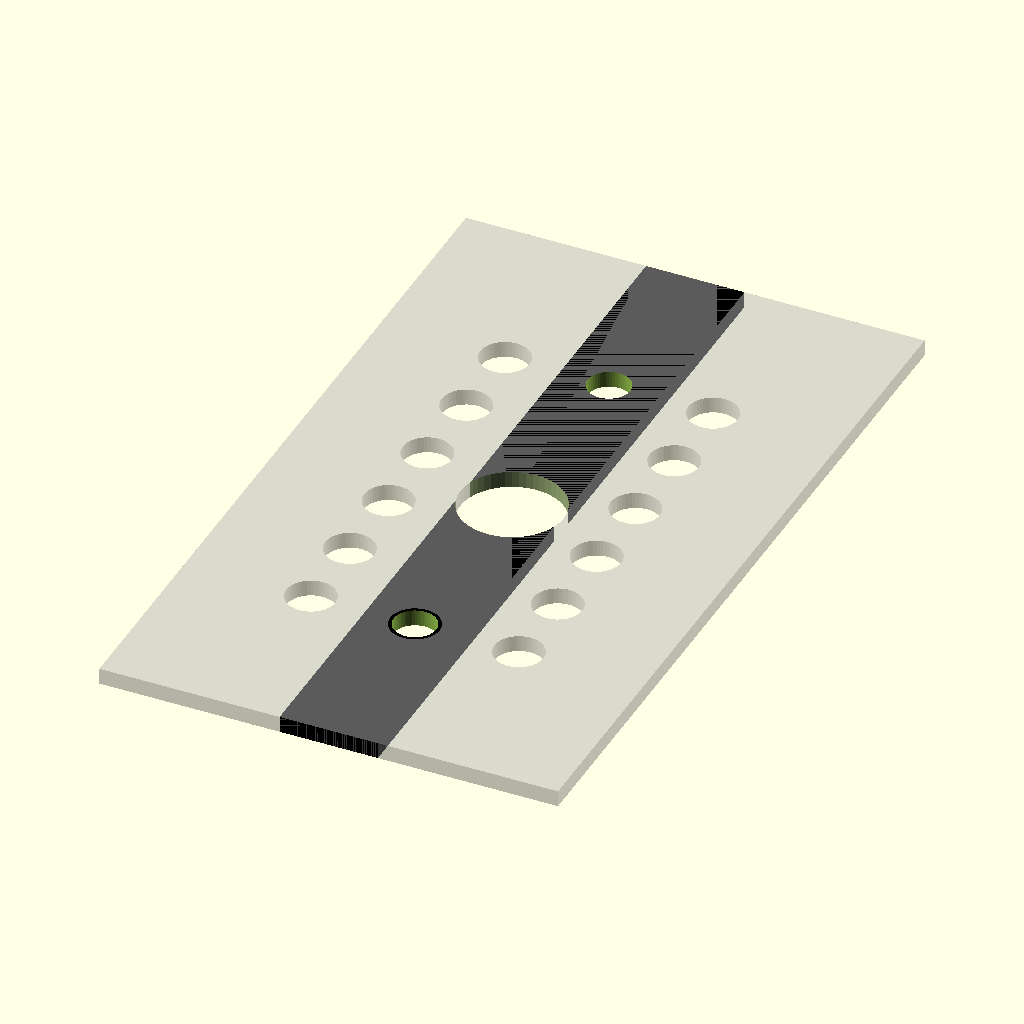
Cell 1 — every parameter at its default value.
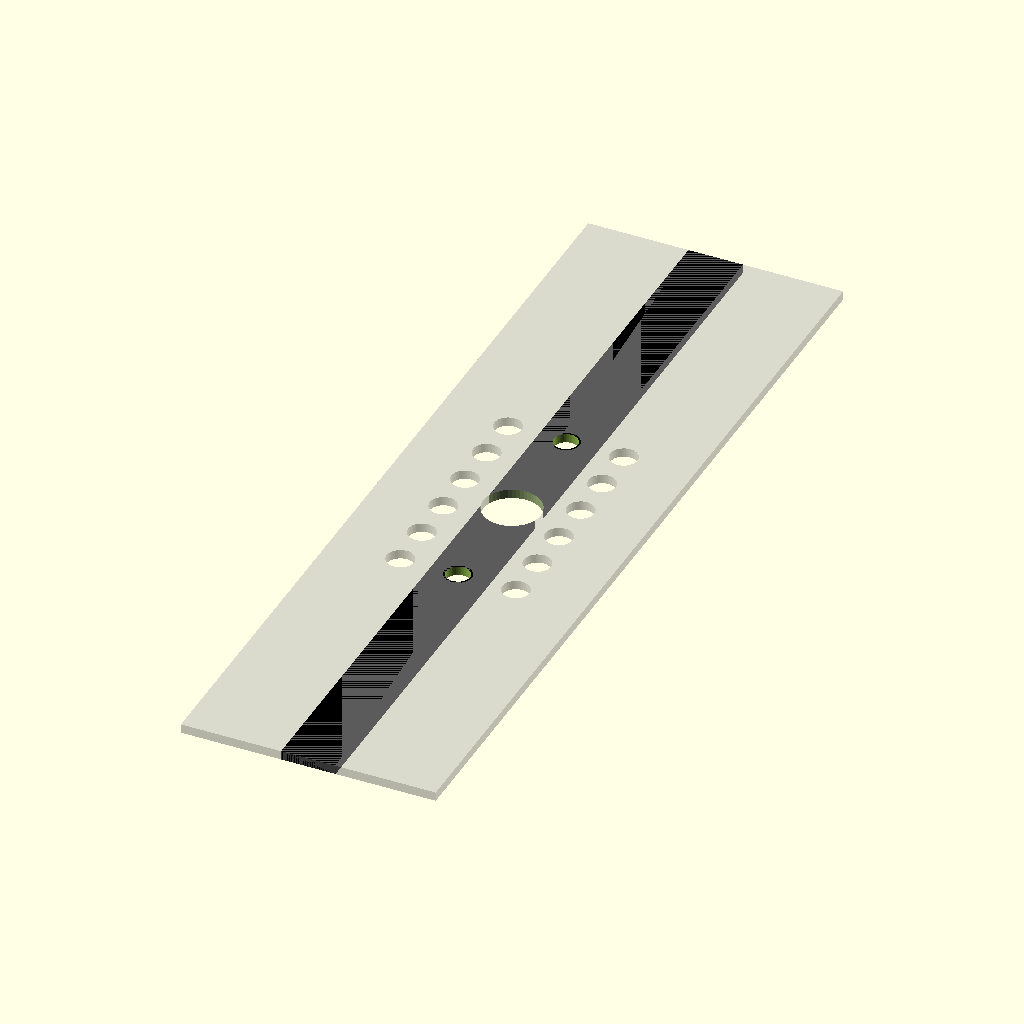
Cell 2: the same model with length = 96.
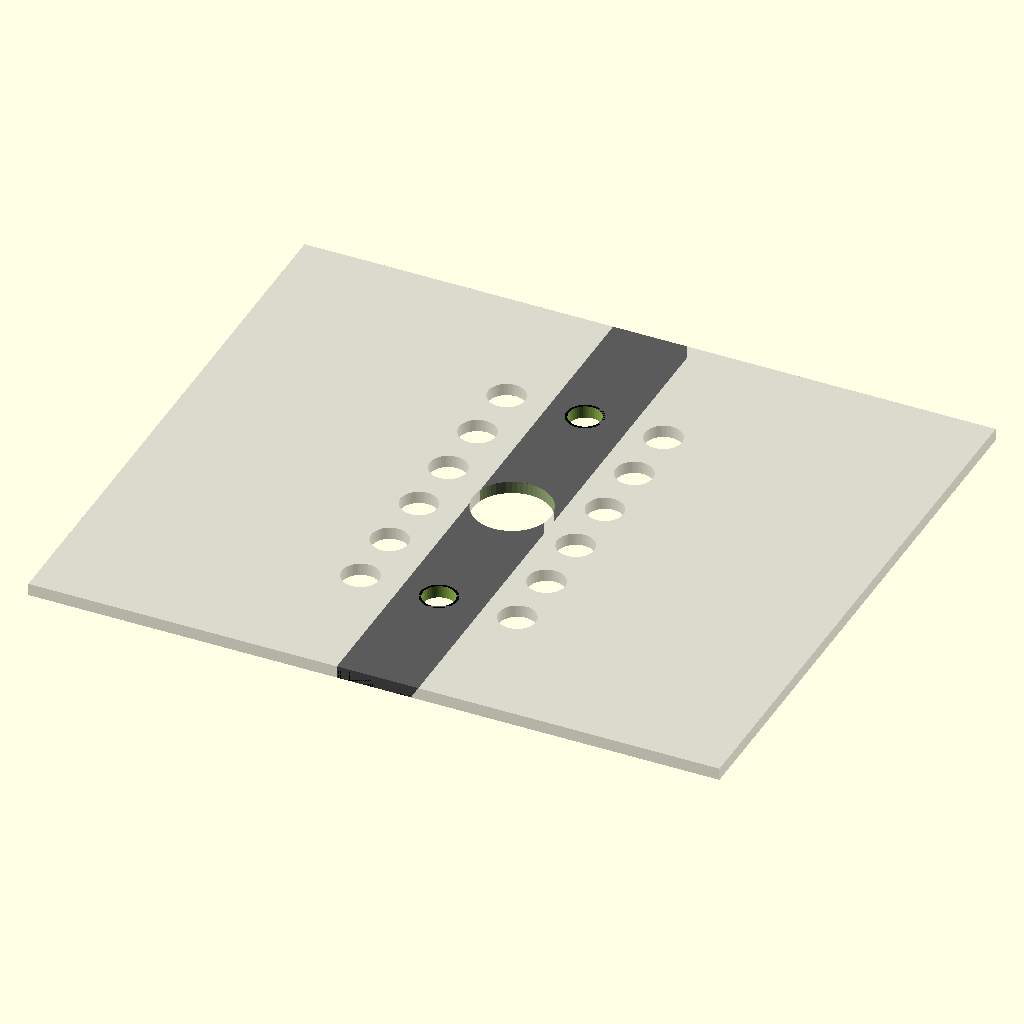
Cell 3: width = 56 (everything else at default).
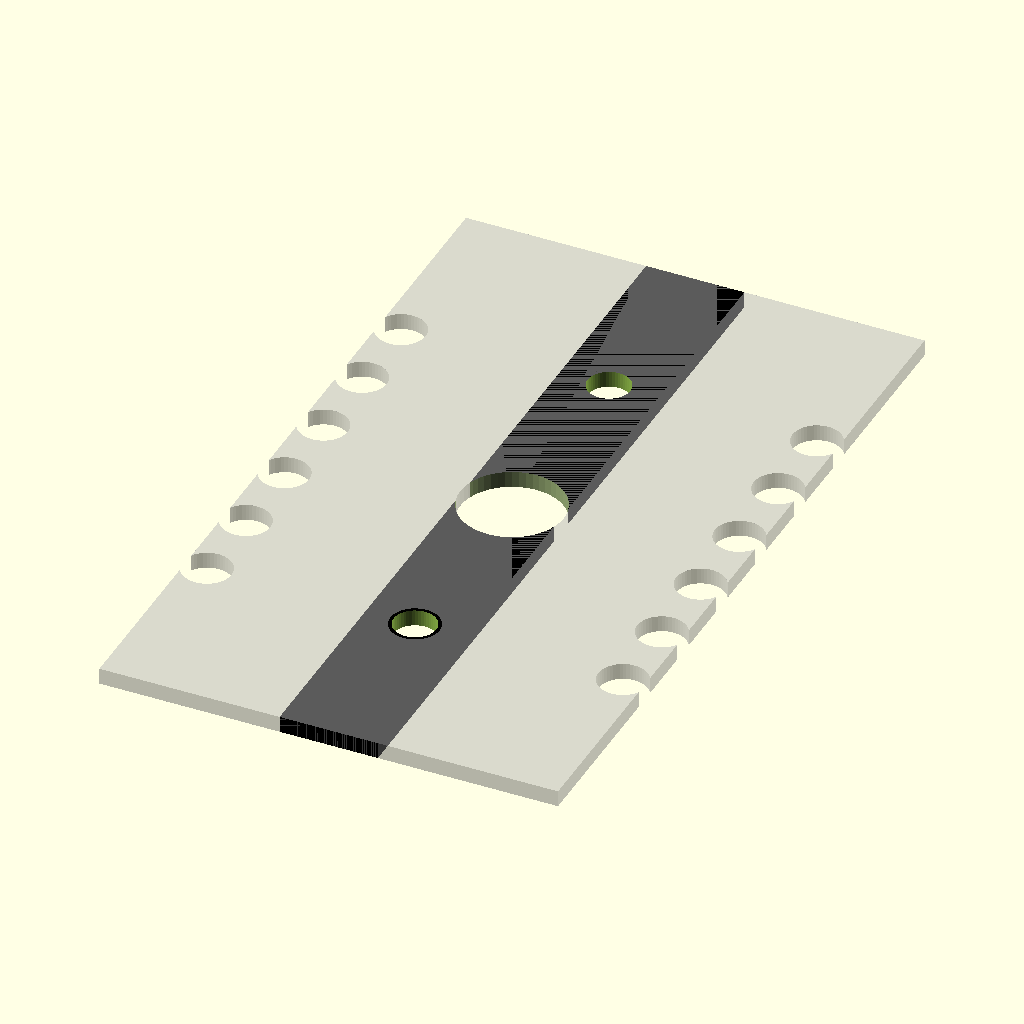
Cell 4: the same model with ledRowOffsetX = 12.7.
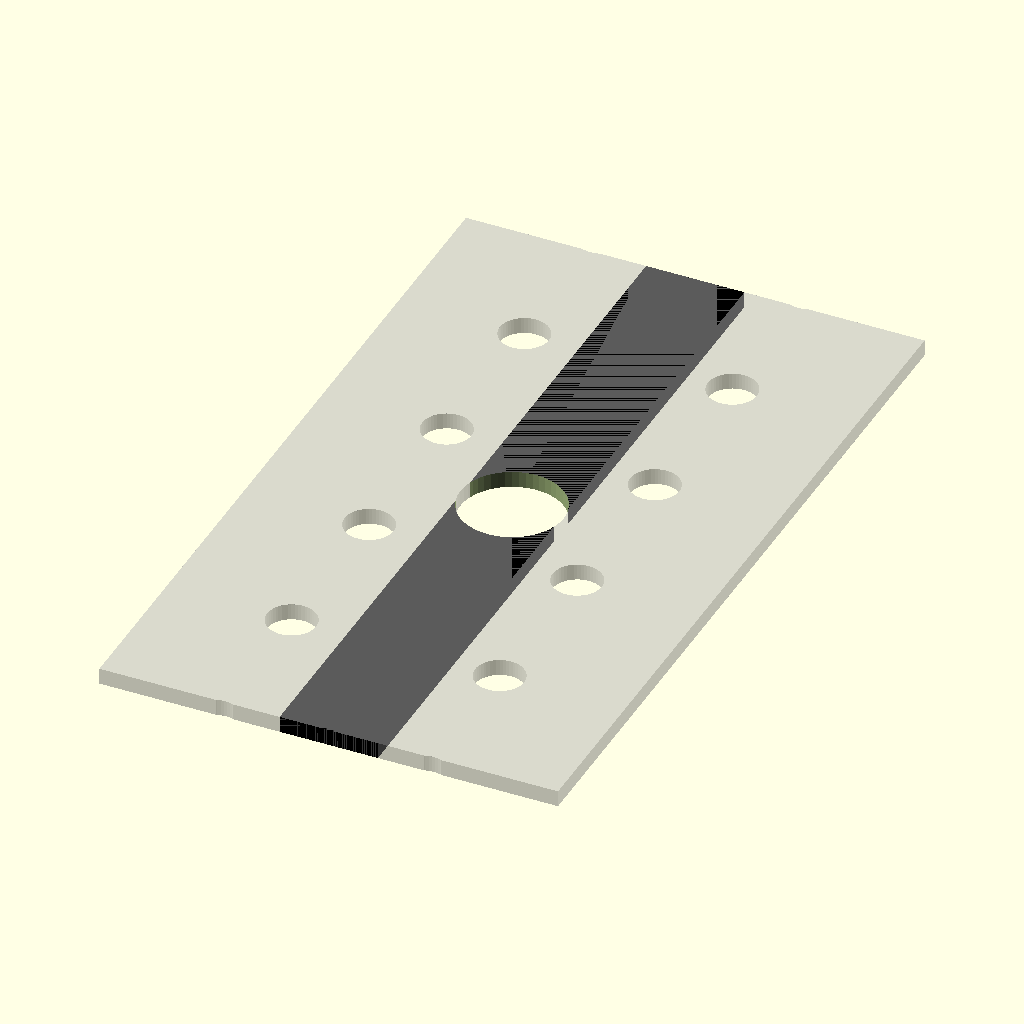
Cell 5: the same model with ledOffsetY = 5.08.
The same orthographic view direction (rotation 55°, 0°, 25°; colour scheme Cornfield) for every cell, with the view re-fitted per cell, so scale and position can differ between cells.
Source of the model, ICBlock-stickers/ICBlock2D_Rail.scad:
//*******************
// ICBlock2D Track Cut
//
//  Created 2025.12.13 
//  arkadiusz.Hahn@gmail.com
// 
//  Ver  2026.01.04  
//*********************

$fn=50;
//$fa=1;
//$fs=0.2;


length=48; //46;
width=28; //26;



// Led grid and separators
ledRowOffsetX = 6.35;
ledOffsetY= 2.54;
led2LedDistance = 5.08;
semaphoreWidth=5.6;



buttonBigHoleRadius=3.15;
buttonHoleRadius=1.80;
ledHoleRadius=1.5;
ledSemHoleRadius=1.3;

module Surface2D() {
   difference() { 
     square([width,length],center=true);
     circle(r=buttonBigHoleRadius);
     //circle(r=buttonHoleRadius);
     for (d=[1:2:5]) {   // 1,3,5
       translate([ledRowOffsetX,d*ledOffsetY,0])  circle(r=ledHoleRadius);
       translate([ledRowOffsetX,-d*ledOffsetY,0])  circle(r=ledHoleRadius);
       translate([-ledRowOffsetX,d*ledOffsetY,0])  circle(r=ledHoleRadius);
       translate([-ledRowOffsetX,-d*ledOffsetY,0])  circle(r=ledHoleRadius);
     }    
     translate([0,5*ledOffsetY,0])  circle(r=ledHoleRadius);
     translate([0,-5*ledOffsetY,0])  circle(r=ledHoleRadius); 
   }    
}    




module Semaphore(nLights)
{
  semaphoreHeight =   nLights*led2LedDistance;
   
  difference() {  
     color("black") { 
        //translate([0,(nLights-1)*ledOffsetY,0]) {  //2:!1; 3:2, 4:3 
          hull() {
            translate([0,(2*(nLights-1))*ledOffsetY,0])  circle(semaphoreWidth/2);  
            circle(semaphoreWidth/2); 
          }    
     }    
     for (d=[0:nLights-1]) {
       translate([0,d*2*ledOffsetY,0])  
         circle(r=ledSemHoleRadius);
     }
  }
   color("black") {
   translate([0,-4,0]) 
     square([1.5,3],center=true);  
     translate([0,-5,0]) {  
      square([semaphoreWidth,1.5],center=true);    
     }    
   }    
}    

trackWidth = 6;

module StrightTrack(button=true) {
    difference() {
      color("black") {
        square([trackWidth, length], center=true) ;
      }
      if(button) {
        circle(buttonBigHoleRadius); 
      }    
      translate([0,5*ledOffsetY,0])  
         circle(r=ledSemHoleRadius);
      translate([0,-5*ledOffsetY,0])  
         circle(r=ledSemHoleRadius);
    }
}    

module CrossingTrack() {
    color("black") {
        square([trackWidth, length], center=true) ;
        //a=[[trackWidth/2,-trackWidth/2],[trackWidth/2,trackWidth/2],
        //[width/2,trackWidth/2],[width/2,-trackWidth/2]];
        a=[[0,-trackWidth/2+5*ledOffsetY+0.5],
            [0,trackWidth/2+5*ledOffsetY+1.5],
        [width/2,trackWidth/2+0.5],[width/2,-trackWidth/2-0.5]];
        polygon(a);
        b=[[0,-trackWidth/2-5*ledOffsetY-1.5],
            [0,trackWidth/2-5*ledOffsetY-0.5],
        [width/2,trackWidth/2+0.5],[width/2,-trackWidth/2-0.5]];
        polygon(b);
    }
}
module CrossingHoles() {
      circle(buttonBigHoleRadius); 
      translate([0,5*ledOffsetY,0])  
         circle(r=ledSemHoleRadius);
      translate([ledRowOffsetX,3*ledOffsetY,0])  
         circle(r=ledSemHoleRadius);
      translate([ledRowOffsetX,-3*ledOffsetY,0])  
         circle(r=ledSemHoleRadius);
      translate([0,-5*ledOffsetY,0])  
         circle(r=ledSemHoleRadius);
}

module Crossing() {
    
    difference() {
    CrossingTrack();
    CrossingHoles();
  }  
}    

module TurnoutRightTrack() {
    color("black") {
        square([trackWidth, length], center=true);
        
        b=[[trackWidth/2,4],[trackWidth/2,trackWidth*1.2+4.5],
            [width/2-trackWidth/2,length/2],
            [width/2,length/2],
            [width/2,-trackWidth/2+length/2]];
        //polygon(b);
        
        
        //rotate([0,0,atan((length/2+1)/(width/2+1))])
        rotate([0,0,58.5])
        translate([width/2+1,1.2,0])        
        square([width-2, trackWidth],center=true);
        
    }
}
module TurnoutRightHoles() {
     circle(buttonBigHoleRadius); 
      translate([0,5*ledOffsetY,0])  
         circle(r=ledSemHoleRadius);
      translate([ledRowOffsetX,5*ledOffsetY,0])  
         circle(r=ledSemHoleRadius);
      translate([0,-5*ledOffsetY,0])  
         circle(r=ledSemHoleRadius);
}
module TurnoutRight() {
  difference() {
    TurnoutRightTrack();
    TurnoutRightHoles();
  }   
}

module TurnoutLeft() {
  mirror([1,0,0]){
    TurnoutRight();
  }    
}



%Surface2D();
//StrightTrack(button=false);
StrightTrack(button=true);
//TurnoutRight();
//TurnoutLeft();
//Crossing();

/*
translate([ledRowOffsetX,-3*ledOffsetY,0]) {
  Semaphore(5);
  translate([ledRowOffsetX+1,0,0]) {  
    Semaphore(4);
  }    
  translate([2*(ledRowOffsetX+1),0,0]) {  
    Semaphore(3);
  }    
  translate([3*(ledRowOffsetX+1),0,0]) {  
    Semaphore(2);
  }    
}
*/
Customizer parameters (derived from the source; name, type, default, range or options):
length: number, default 48
width: number, default 28
ledRowOffsetX: number, default 6.35
ledOffsetY: number, default 2.54
led2LedDistance: number, default 5.08
semaphoreWidth: number, default 5.6
buttonBigHoleRadius: number, default 3.15
buttonHoleRadius: number, default 1.8
ledHoleRadius: number, default 1.5
ledSemHoleRadius: number, default 1.3
